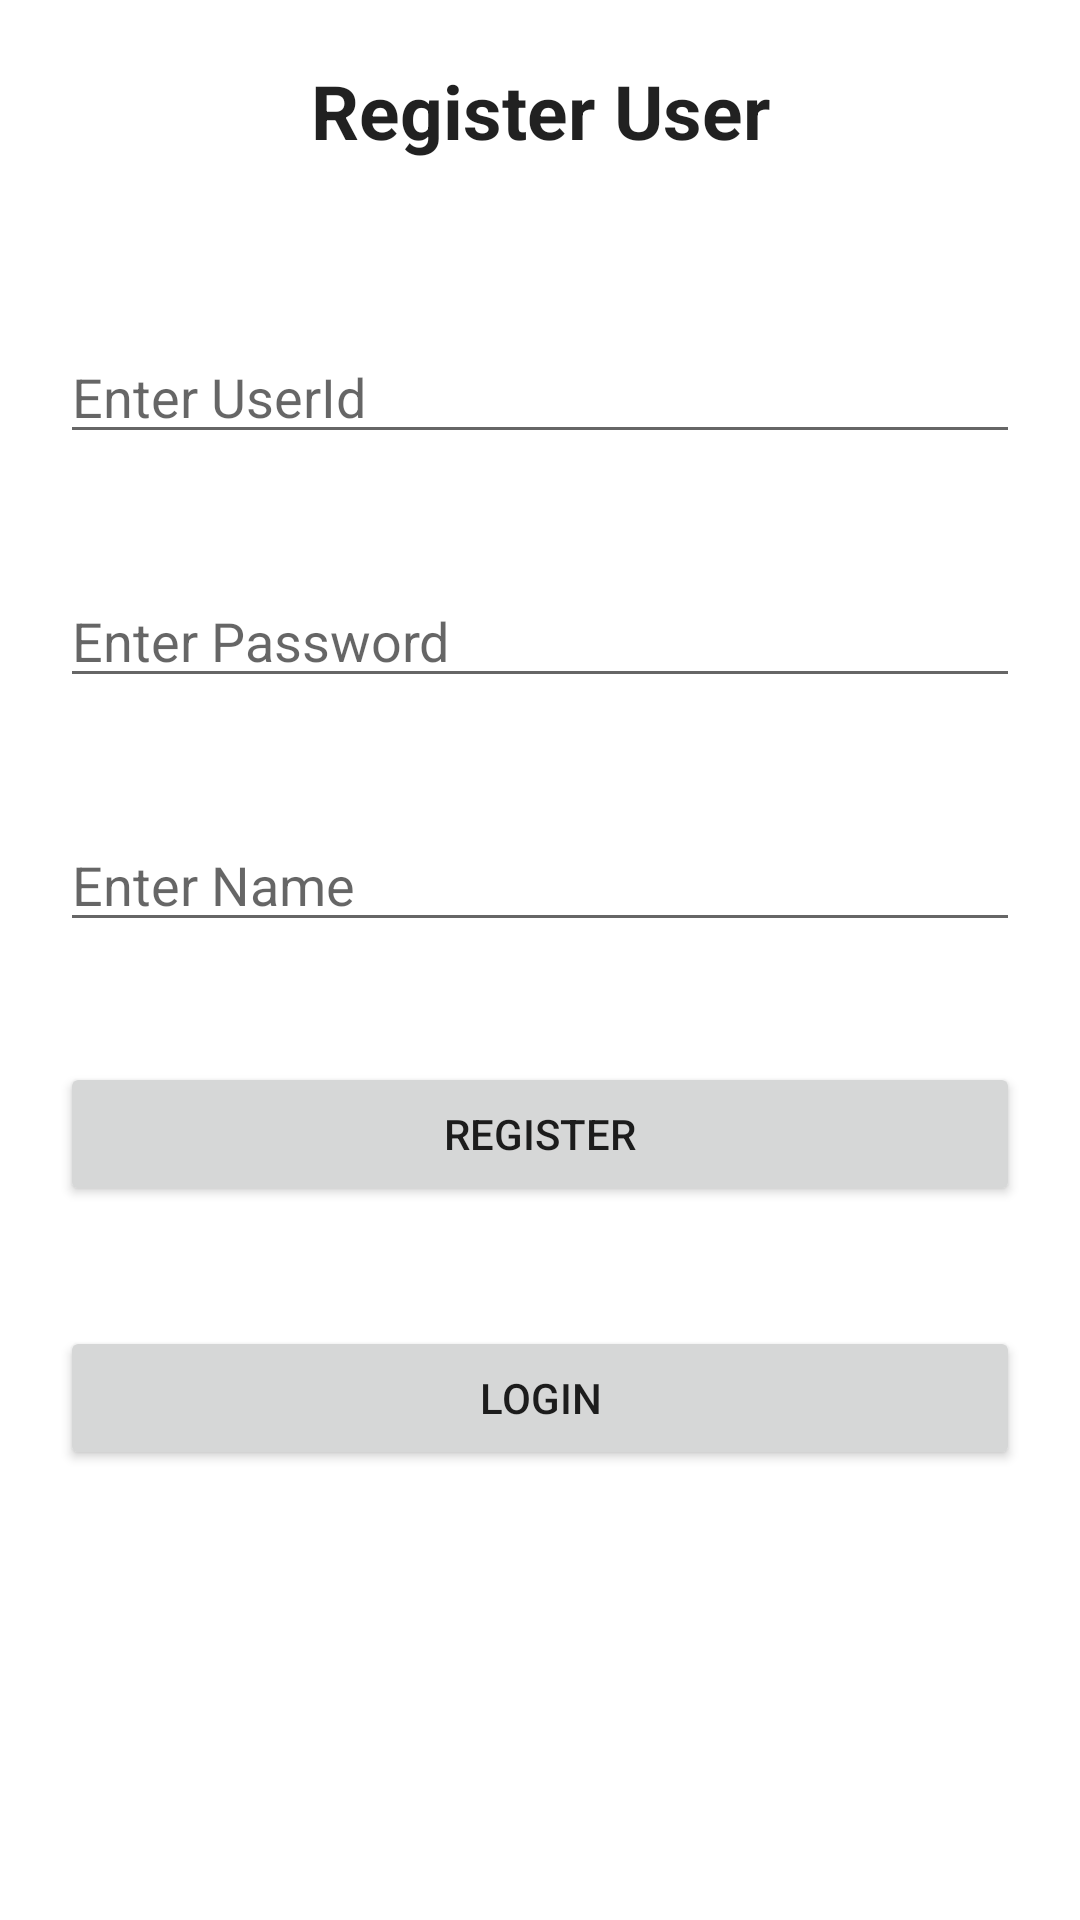

Reconstruct the res/layout file that produces this screen, plus the resources it refers to.
<!-- AndroidManifest.xml: application theme Theme.FragmentsLab5 -->
<!-- res/layout/activity_register.xml -->
<?xml version="1.0" encoding="utf-8"?>
<LinearLayout xmlns:android="http://schemas.android.com/apk/res/android"
    xmlns:app="http://schemas.android.com/apk/res-auto"
    xmlns:tools="http://schemas.android.com/tools"
    android:layout_width="match_parent"
    android:layout_height="match_parent"
    tools:context=".RegisterActivity"
    android:orientation="vertical">

    <TextView
        android:id="@+id/textView"
        style="@style/TextAppearance.AppCompat.Headline"
        android:layout_width="match_parent"
        android:layout_height="50dp"
        android:layout_margin="20sp"
        android:text="Register User"
        android:textAlignment="center"
        android:textSize="25sp"
        android:textStyle="bold"
        tools:layout_editor_absoluteX="20dp"
        tools:layout_editor_absoluteY="20dp"
        android:gravity="center_horizontal" />

    <EditText
        android:id="@+id/userId"
        android:layout_width="match_parent"
        android:layout_height="wrap_content"
        android:layout_margin="20sp"
        android:hint="Enter UserId"
        tools:layout_editor_absoluteY="104dp" />

    <EditText
        android:id="@+id/password"
        android:layout_width="match_parent"
        android:layout_height="wrap_content"
        android:layout_margin="20sp"
        android:hint="Enter Password"
        android:inputType="textPassword"
        app:layout_constraintTop_toBottomOf="@+id/userId" />

    <EditText
        android:id="@+id/name"
        android:layout_width="match_parent"
        android:layout_height="wrap_content"
        android:layout_margin="20sp"
        android:hint="Enter Name"
        app:layout_constraintTop_toBottomOf="@+id/password" />

    <Button
        android:id="@+id/register"
        android:layout_width="match_parent"
        android:layout_height="wrap_content"
        android:layout_margin="20sp"
        android:text="Register"
        app:layout_constraintTop_toBottomOf="@+id/name" />

    <Button
        android:id="@+id/login"
        android:layout_width="match_parent"
        android:layout_height="wrap_content"
        android:layout_margin="20sp"
        android:text="Login"
        app:layout_constraintTop_toBottomOf="@+id/name" />


</LinearLayout>
<!-- resources referenced by this layout -->
<resources>
  <style name="Theme.FragmentsLab5" parent="Theme.MaterialComponents.DayNight.DarkActionBar">
          
          <item name="colorPrimary">@color/purple_500</item>
          <item name="colorPrimaryVariant">@color/purple_700</item>
          <item name="colorOnPrimary">@color/white</item>
          
          <item name="colorSecondary">@color/teal_200</item>
          <item name="colorSecondaryVariant">@color/teal_700</item>
          <item name="colorOnSecondary">@color/black</item>
          
          <item name="android:statusBarColor" tools:targetApi="l">?attr/colorPrimaryVariant</item>
          
      </style>
  <!-- not gathered from this repository: default colours our renderer supplied (Android Studio template values) -->
  <color name="purple_500">#FF6200EE</color>
  <color name="purple_700">#FF3700B3</color>
  <color name="teal_200">#FF03DAC5</color>
  <color name="teal_700">#FF018786</color>
  <color name="black">#FF000000</color>
  <color name="white">#FFFFFFFF</color>
</resources>
